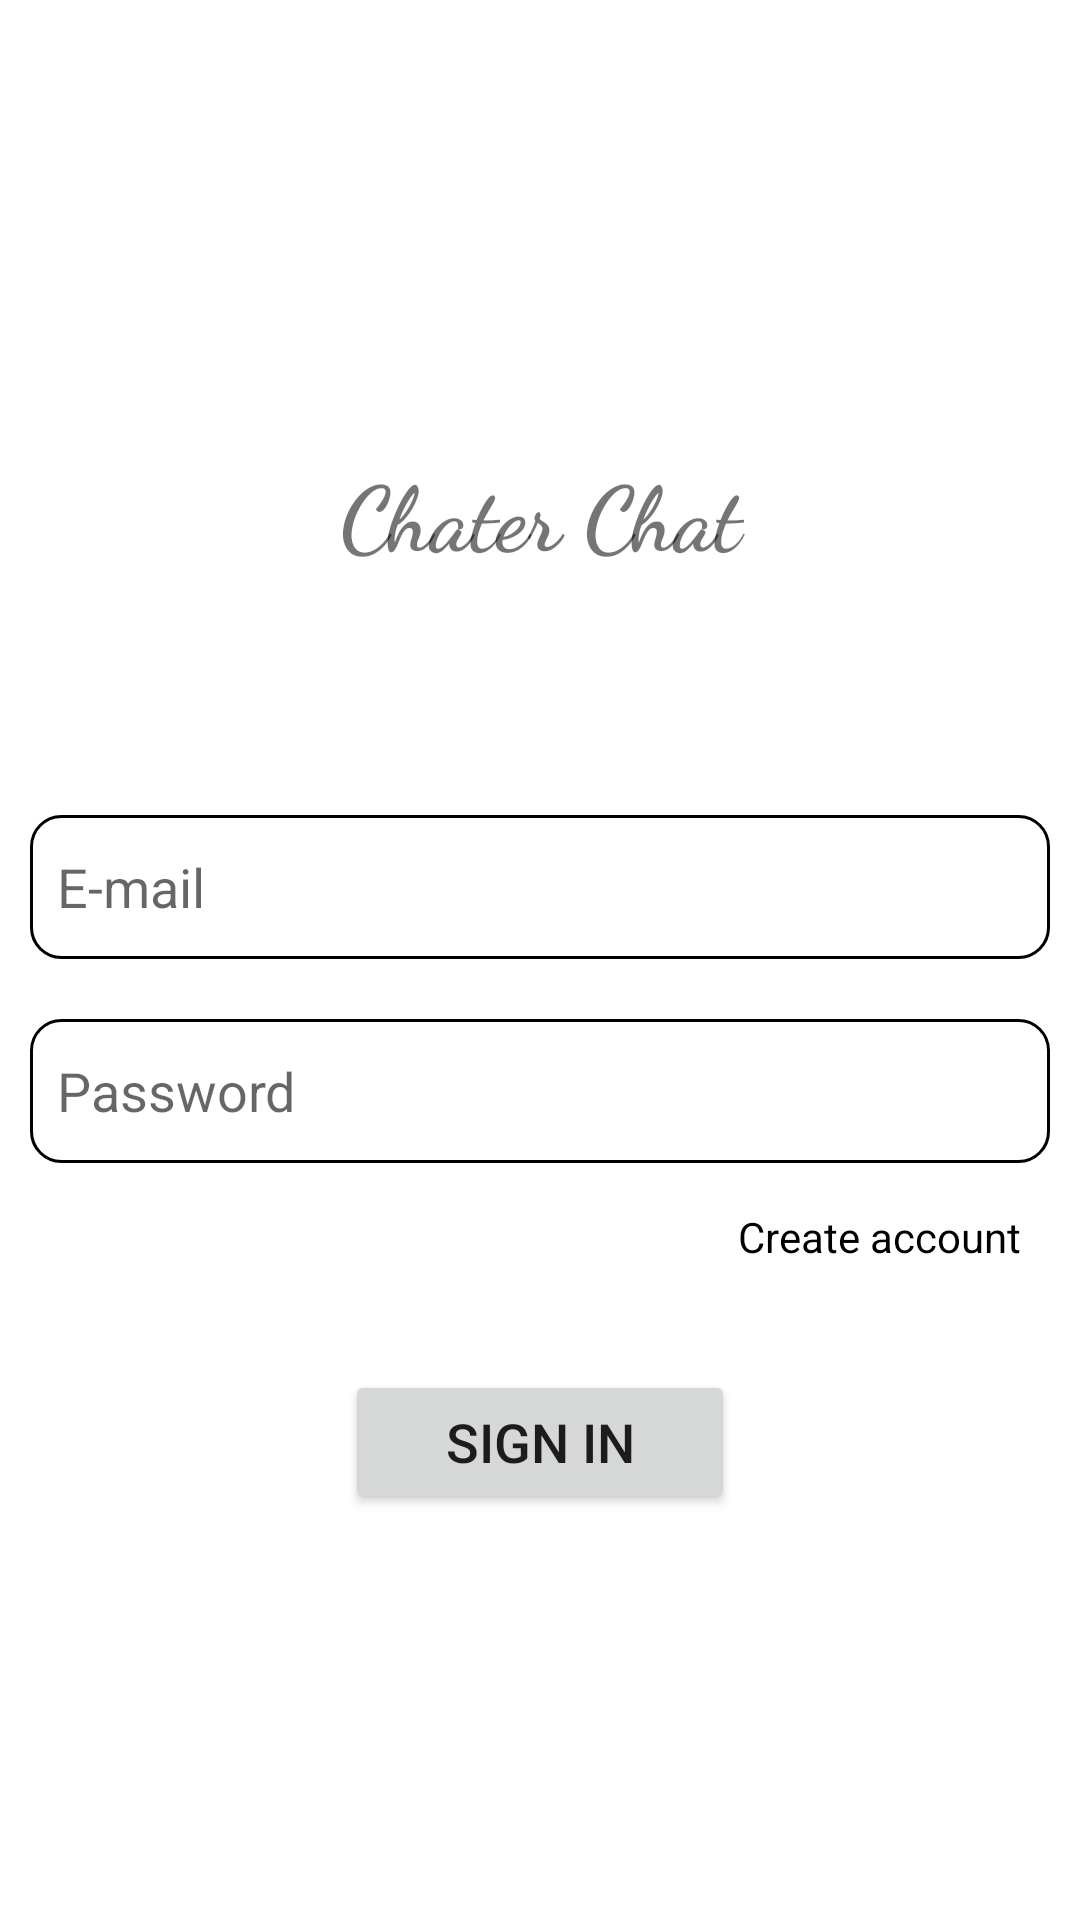

Android layout source for this screen:
<!-- AndroidManifest.xml: application theme Theme.ChaterChat -->
<!-- res/layout/activity_sign_in.xml -->
<?xml version="1.0" encoding="utf-8"?>
<LinearLayout xmlns:android="http://schemas.android.com/apk/res/android"
    xmlns:app="http://schemas.android.com/apk/res-auto"
    xmlns:tools="http://schemas.android.com/tools"
    android:layout_width="match_parent"
    android:layout_height="match_parent"
    android:layout_margin="20dp"
    android:orientation="vertical"
    tools:context=".account.SignInActivity">

    <ScrollView
        android:layout_width="match_parent"
        android:layout_height="match_parent">

        <LinearLayout
            android:layout_width="match_parent"
            android:layout_height="match_parent"
            android:orientation="vertical">

            <TextView
                android:layout_width="match_parent"
                android:layout_height="wrap_content"
                android:layout_marginTop="150dp"
                android:layout_marginBottom="50dp"
                android:fontFamily="cursive"
                android:gravity="center"
                android:text="Chater Chat"
                android:textSize="30sp"
                android:textStyle="bold" />

            <EditText
                android:id="@+id/ptemail"
                android:layout_width="match_parent"
                android:layout_height="wrap_content"
                android:layout_marginLeft="10dp"
                android:layout_marginTop="30dp"
                android:layout_marginRight="10dp"
                android:layout_marginBottom="10dp"
                android:background="@drawable/entry_box_bg"
                android:ems="10"
                android:hint="E-mail"
                android:inputType="textEmailAddress"
                android:minHeight="48dp"
                android:padding="9dp" />

            <EditText
                android:id="@+id/ptpassword"
                android:layout_width="match_parent"
                android:layout_height="wrap_content"
                android:layout_marginLeft="10dp"
                android:layout_marginTop="10dp"
                android:layout_marginRight="10dp"
                android:layout_marginBottom="10dp"
                android:background="@drawable/entry_box_bg"
                android:ems="10"
                android:hint="Password"
                android:inputType="textPassword"
                android:minHeight="48dp"
                android:padding="9dp" />

            <TextView
                android:id="@+id/tvsignup"
                android:layout_width="wrap_content"
                android:layout_height="wrap_content"
                android:layout_gravity="right"
                android:layout_marginTop="5dp"
                android:layout_marginRight="20dp"
                android:layout_marginBottom="5dp"
                android:gravity="right"
                android:text="Create account"
                android:textColor="#000000" />

            <Button
                android:id="@+id/btSignIn"
                android:layout_width="130dp"
                android:layout_height="wrap_content"
                android:layout_gravity="center"
                android:layout_marginTop="30dp"
                android:paddingTop="7dp"
                android:paddingBottom="7dp"
                android:text="Sign In"
                android:textSize="18sp"
                app:cornerRadius="5dp" />
        </LinearLayout>
    </ScrollView>
</LinearLayout>
<!-- resources referenced by this layout -->
<resources>
  <!-- drawable entry_box_bg (drawable-v24) -->
  <?xml version="1.0" encoding="utf-8"?>
  <shape xmlns:android="http://schemas.android.com/apk/res/android">
      <corners android:radius="10dp"
          />
      <solid android:color="@color/white"/>
      <stroke android:width="1dp"/>
  </shape>
  <style name="Theme.ChaterChat" parent="Theme.MaterialComponents.DayNight.NoActionBar">
          
          <item name="colorPrimary">@color/purple_500</item>
          <item name="colorPrimaryVariant">@color/purple_700</item>
          <item name="colorOnPrimary">@color/white</item>
          
          <item name="colorSecondary">@color/teal_200</item>
          <item name="colorSecondaryVariant">@color/teal_700</item>
          <item name="colorOnSecondary">@color/black</item>
          
          <item name="android:statusBarColor" tools:targetApi="l">?attr/colorPrimaryVariant</item>
          
      </style>
  <color name="white">#FFFFFFFF</color>
  <color name="purple_500">#FF6200EE</color>
  <color name="purple_700">#FF0288D1</color>
  <color name="teal_200">#FF03DAC5</color>
  <color name="teal_700">#FF018786</color>
  <color name="black">#FF000000</color>
</resources>
